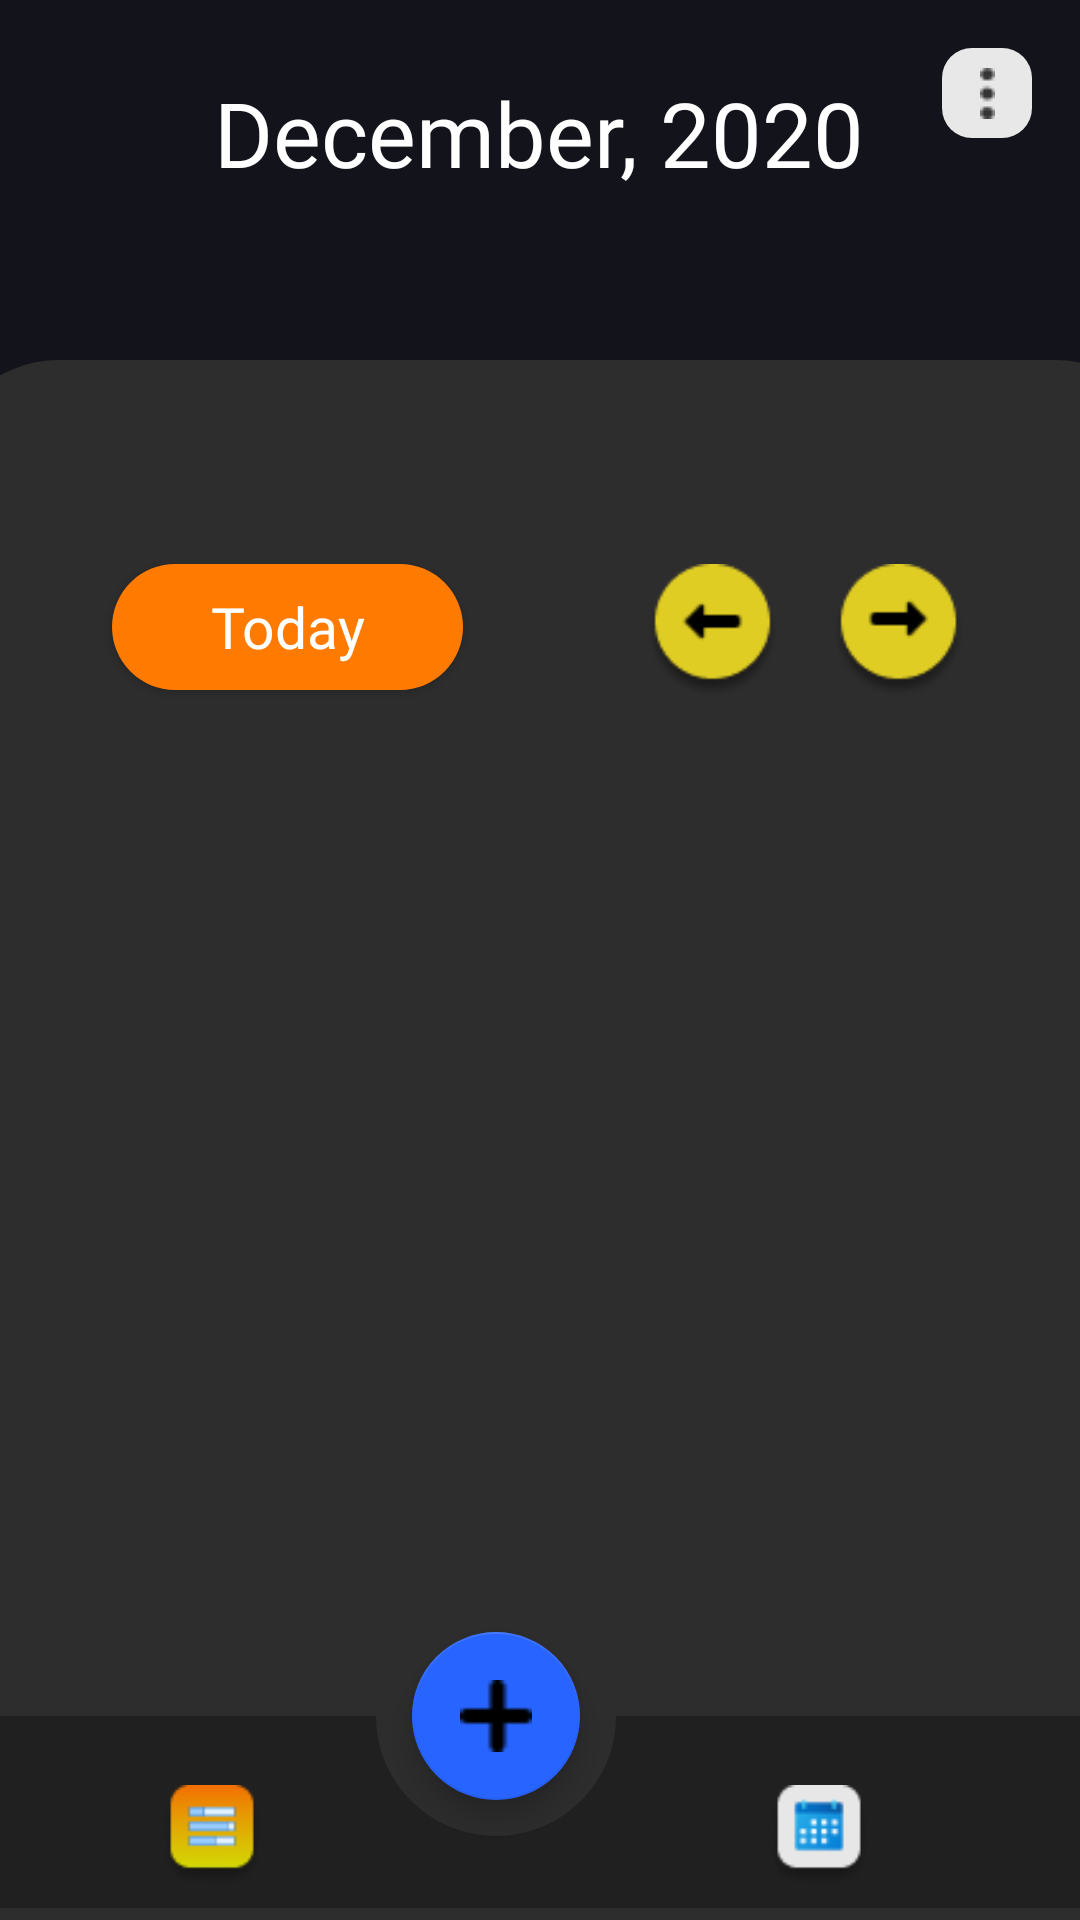

Android layout source for this screen:
<!-- AndroidManifest.xml: application theme Theme.FigmaTaskApp -->
<!-- res/layout/activity_task_list.xml -->
<?xml version="1.0" encoding="utf-8"?>
<androidx.constraintlayout.widget.ConstraintLayout xmlns:android="http://schemas.android.com/apk/res/android"
    xmlns:app="http://schemas.android.com/apk/res-auto"
    xmlns:tools="http://schemas.android.com/tools"
    android:layout_width="match_parent"
    android:layout_height="match_parent"
    android:background="#13141B"
    tools:context=".TaskList">

    <View
        android:id="@+id/view2"
        android:layout_width="412dp"
        android:layout_height="520dp"
        android:background="@drawable/background_contrast_task_list"
        app:layout_constraintBottom_toBottomOf="parent"
        app:layout_constraintEnd_toEndOf="parent"
        app:layout_constraintHorizontal_bias="0.4"
        app:layout_constraintStart_toStartOf="parent"
        app:layout_constraintTop_toTopOf="parent"
        app:layout_constraintVertical_bias="1.0" />

    <Button
        android:id="@+id/button"
        android:layout_width="117dp"
        android:layout_height="42dp"
        android:layout_marginTop="188dp"
        android:background="@drawable/skip_btn"
        android:fontFamily="@font/lobster"
        android:text="@string/today"
        android:textAllCaps="false"
        android:textColor="#ffff"
        android:textSize="19sp"
        android:theme="@style/skip_button"
        app:layout_constraintEnd_toEndOf="parent"
        app:layout_constraintHorizontal_bias="0.154"
        app:layout_constraintStart_toStartOf="parent"
        app:layout_constraintTop_toTopOf="parent"
        android:elevation="4dp"
        android:clickable="false"/>

    <ImageButton
        android:id="@+id/imageButton"
        android:layout_width="30dp"
        android:layout_height="30dp"
        android:layout_marginTop="16dp"
        android:layout_marginEnd="16dp"
        android:background="@drawable/top_right_option_dots"
        app:layout_constraintEnd_toEndOf="parent"
        app:layout_constraintHorizontal_bias="1.0"
        app:layout_constraintStart_toEndOf="@+id/currentMonthYear"
        app:layout_constraintTop_toTopOf="parent"
        app:srcCompat="@drawable/dots" />

    <ImageView
        android:id="@+id/rectangle_2"
        android:layout_width="34dp"
        android:layout_height="34dp"
        android:layout_alignParentLeft="true"
        android:layout_alignParentBottom="true"
        android:layout_marginBottom="16dp"
        android:background="@drawable/task_list_bottom_btn"
        android:elevation="4dp"
        android:src="@drawable/task_list_btn_full"
        app:layout_constraintBottom_toBottomOf="@+id/view2"
        app:layout_constraintEnd_toStartOf="@+id/ellipse_11"
        app:layout_constraintHorizontal_bias="0.587"
        app:layout_constraintStart_toStartOf="parent"
        app:layout_constraintTop_toBottomOf="@+id/addTaskFloatingBtn" />

    <TextView
        android:id="@+id/currentMonthYear"
        android:layout_width="wrap_content"
        android:layout_height="wrap_content"
        android:layout_marginTop="24dp"
        android:fontFamily="@font/lobster"
        android:text="December, 2020"
        android:textColor="#ffff"
        android:textSize="30sp"
        app:layout_constraintEnd_toEndOf="parent"
        app:layout_constraintHorizontal_bias="0.498"
        app:layout_constraintStart_toStartOf="parent"
        app:layout_constraintTop_toTopOf="parent" />

    <View
        android:id="@+id/view3"
        android:layout_width="463dp"
        android:layout_height="64dp"
        android:layout_marginBottom="4dp"
        android:background="@drawable/bottom_selection_background"
        app:layout_constraintBottom_toBottomOf="@+id/view2"
        app:layout_constraintEnd_toEndOf="parent"
        app:layout_constraintStart_toStartOf="parent" />

    <View
        android:id="@+id/ellipse_11"
        android:layout_width="80dp"
        android:layout_height="80dp"
        android:layout_alignParentLeft="true"
        android:layout_alignParentTop="true"
        android:layout_marginBottom="28dp"
        android:background="@drawable/oval_bottom_select_contrast"
        app:layout_constraintBottom_toBottomOf="@+id/view2"
        app:layout_constraintEnd_toEndOf="parent"
        app:layout_constraintHorizontal_bias="0.533"
        app:layout_constraintStart_toStartOf="@+id/view3" />


    <com.google.android.material.floatingactionbutton.FloatingActionButton
        android:id="@+id/addTaskFloatingBtn"
        android:layout_width="wrap_content"
        android:layout_height="wrap_content"
        android:layout_marginBottom="12dp"
        android:background="@drawable/add_task_background"
        android:contentDescription="add_task"
        android:src="@drawable/cross"
        android:theme="@style/add_task_btn"
        app:layout_constraintBottom_toBottomOf="@+id/ellipse_11"
        app:layout_constraintEnd_toEndOf="parent"
        app:layout_constraintHorizontal_bias="0.531"
        app:layout_constraintStart_toStartOf="@+id/view3" />
    <ImageView
        android:id="@+id/calendar_btn"
        android:layout_width="34dp"
        android:layout_height="34dp"
        android:layout_marginBottom="16dp"
        app:layout_constraintBottom_toBottomOf="parent"
        app:layout_constraintEnd_toEndOf="parent"
        app:layout_constraintHorizontal_bias="0.42"
        app:layout_constraintStart_toEndOf="@+id/ellipse_11"
        app:layout_constraintTop_toBottomOf="@+id/addTaskFloatingBtn"
        app:srcCompat="@drawable/calendar_bottom_select_full" />

    <ImageView
        android:id="@+id/imageButton2"
        android:layout_width="45dp"
        android:layout_height="45dp"
        android:layout_marginTop="188dp"
        android:layout_marginEnd="100dp"
        app:layout_constraintEnd_toEndOf="parent"
        app:layout_constraintTop_toTopOf="parent"
        app:srcCompat="@drawable/previous_day_arrow" />

    <ImageView
        android:layout_width="45dp"
        android:layout_height="45dp"
        android:layout_marginTop="188dp"
        android:layout_marginEnd="28dp"
        app:layout_constraintEnd_toEndOf="parent"
        app:layout_constraintHorizontal_bias="0.629"
        app:layout_constraintStart_toEndOf="@+id/imageButton2"
        app:layout_constraintTop_toTopOf="parent"
        app:srcCompat="@drawable/next_day_arrow" />


</androidx.constraintlayout.widget.ConstraintLayout>
<!-- resources referenced by this layout -->
<resources>
  <!-- drawable add_task_background (drawable) -->
  <vector
      xmlns:android="http://schemas.android.com/apk/res/android"
      xmlns:aapt="http://schemas.android.com/aapt"
      android:width="50dp"
      android:height="50dp"
      android:viewportWidth="50"
      android:viewportHeight="50"
      >
  
      <group>
  
          <clip-path
              android:pathData="M50 25C50 38.8071 38.8071 50 25 50C11.1929 50 0 38.8071 0 25C0 11.1929 11.1929 0 25 0C38.8071 0 50 11.1929 50 25Z"
              />
  
          <path
              android:pathData="M0 0V50H50V0"
              android:fillColor="#2864FF"
              />
  
      </group>
  
  </vector>
  <!-- drawable background_contrast_task_list (drawable) -->
  <?xml version="1.0" encoding="utf-8"?>
  <shape xmlns:android="http://schemas.android.com/apk/res/android"
      android:shape="rectangle">
  
      <solid android:color="#2E2D2D"/>
      <corners android:topLeftRadius="40dp"
          android:topRightRadius="40dp"/>
  
  </shape>
  <!-- drawable bottom_selection_background (drawable) -->
  <vector
      xmlns:android="http://schemas.android.com/apk/res/android"
      xmlns:aapt="http://schemas.android.com/aapt"
      android:width="463dp"
      android:height="64dp"
      android:viewportWidth="463"
      android:viewportHeight="64"
      >
  
      <group>
  
          <clip-path
              android:pathData="M0 0H463V64H0V0Z"
              />
  
          <path
              android:pathData="M0 0V64H463V0"
              android:fillColor="#202020"
              />
  
      </group>
  
  </vector>
  <!-- drawable oval_bottom_select_contrast (drawable) -->
  <vector
      xmlns:android="http://schemas.android.com/apk/res/android"
      xmlns:aapt="http://schemas.android.com/aapt"
      android:width="80dp"
      android:height="80dp"
      android:viewportWidth="80"
      android:viewportHeight="80"
      >
  
      <group>
  
          <clip-path
              android:pathData="M80 40C80 62.0914 62.0914 80 40 80C17.9086 80 0 62.0914 0 40C0 17.9086 17.9086 0 40 0C62.0914 0 80 17.9086 80 40Z"
              />
  
          <path
              android:pathData="M0 0V80H80V0"
              android:fillColor="#2E2D2D"
              />
  
      </group>
  
  </vector>
  <!-- drawable skip_btn (drawable) -->
  <?xml version="1.0" encoding="utf-8"?>
  <shape xmlns:android="http://schemas.android.com/apk/res/android"
      android:shape="rectangle">
  
      <corners android:radius="63dp"/>
      <solid android:color="#FE7A00"/>
  
  </shape>
  <!-- drawable top_right_option_dots (drawable) -->
  <?xml version="1.0" encoding="utf-8"?>
  <shape xmlns:android="http://schemas.android.com/apk/res/android"
      android:shape="rectangle">
  
      <corners android:radius="10dp"/>
      <solid android:color="#E8E8E8"/>
  
  </shape>
  <string name="today">Today</string>
  <style name="add_task_btn" parent="Theme.MaterialComponents.DayNight.NoActionBar">
          <item name="colorSecondary">#2864FF</item>
      </style>
  <style name="skip_button" parent="Theme.MaterialComponents.DayNight.NoActionBar">
          <item name="colorPrimary">#FE7A00</item>
      </style>
  <style name="Theme.FigmaTaskApp" parent="Theme.MaterialComponents.DayNight.NoActionBar">
          
          <item name="colorPrimary">#2864FF</item>
          <item name="colorPrimaryVariant">@color/purple_700</item>
          <item name="colorOnPrimary">@color/white</item>
          
          <item name="colorSecondary">@color/teal_200</item>
          <item name="colorSecondaryVariant">@color/teal_700</item>
          <item name="colorOnSecondary">@color/black</item>
          
          <item name="android:statusBarColor" tools:targetApi="l">?attr/colorPrimaryVariant</item>
          
      </style>
  <!-- not gathered from this repository: default colours our renderer supplied (Android Studio template values) -->
  <color name="purple_700">#FF3700B3</color>
  <color name="teal_200">#FF03DAC5</color>
  <color name="teal_700">#FF018786</color>
  <color name="black">#FF000000</color>
  <color name="white">#FFFFFFFF</color>
</resources>
